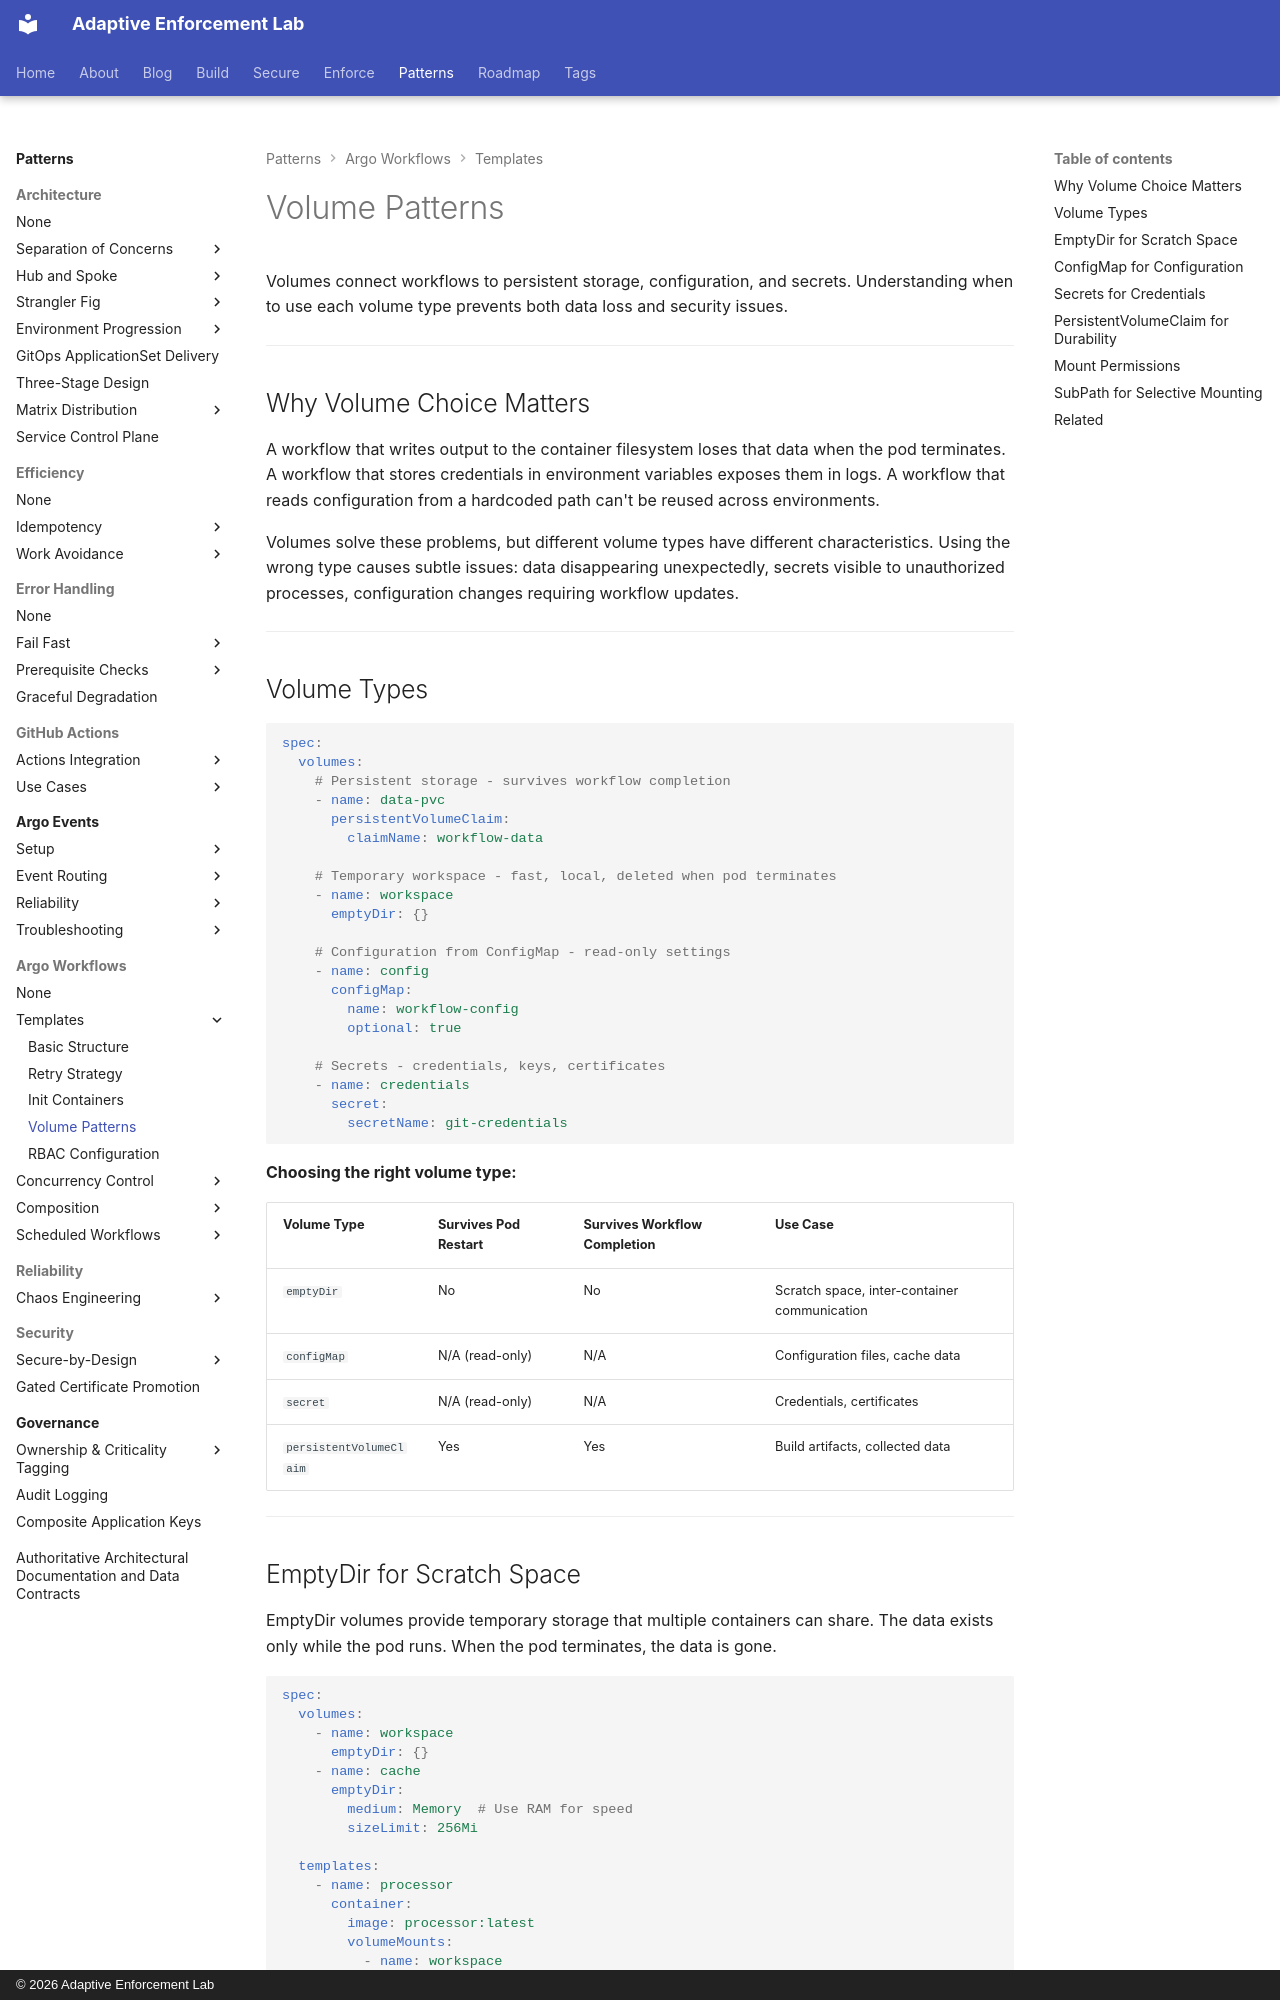

repository: adaptive-enforcement-lab/adaptive-enforcement-lab-com · page: patterns/argo-workflows/templates/volume-patterns/index.html · generator: mkdocs · copyright: © 2026 Adaptive Enforcement Lab

---
title: Volume Patterns
description: >-
  Choose the right volume type for workflows: emptyDir scratch space, ConfigMap caches, Secrets for credentials, and PersistentVolumeClaims for durable storage.
provenance: human
---
# Volume Patterns

Volumes connect workflows to persistent storage, configuration, and secrets. Understanding when to use each volume type prevents both data loss and security issues.

---

## Why Volume Choice Matters

A workflow that writes output to the container filesystem loses that data when the pod terminates. A workflow that stores credentials in environment variables exposes them in logs. A workflow that reads configuration from a hardcoded path can't be reused across environments.

Volumes solve these problems, but different volume types have different characteristics. Using the wrong type causes subtle issues: data disappearing unexpectedly, secrets visible to unauthorized processes, configuration changes requiring workflow updates.

---

## Volume Types

```yaml
spec:
  volumes:
    # Persistent storage - survives workflow completion
    - name: data-pvc
      persistentVolumeClaim:
        claimName: workflow-data

    # Temporary workspace - fast, local, deleted when pod terminates
    - name: workspace
      emptyDir: {}

    # Configuration from ConfigMap - read-only settings
    - name: config
      configMap:
        name: workflow-config
        optional: true

    # Secrets - credentials, keys, certificates
    - name: credentials
      secret:
        secretName: git-credentials
```

**Choosing the right volume type:**

| Volume Type | Survives Pod Restart | Survives Workflow Completion | Use Case |
| ------------- | --------------------- | ------------------------------ | ---------- |
| `emptyDir` | No | No | Scratch space, inter-container communication |
| `configMap` | N/A (read-only) | N/A | Configuration files, cache data |
| `secret` | N/A (read-only) | N/A | Credentials, certificates |
| `persistentVolumeClaim` | Yes | Yes | Build artifacts, collected data |

---
